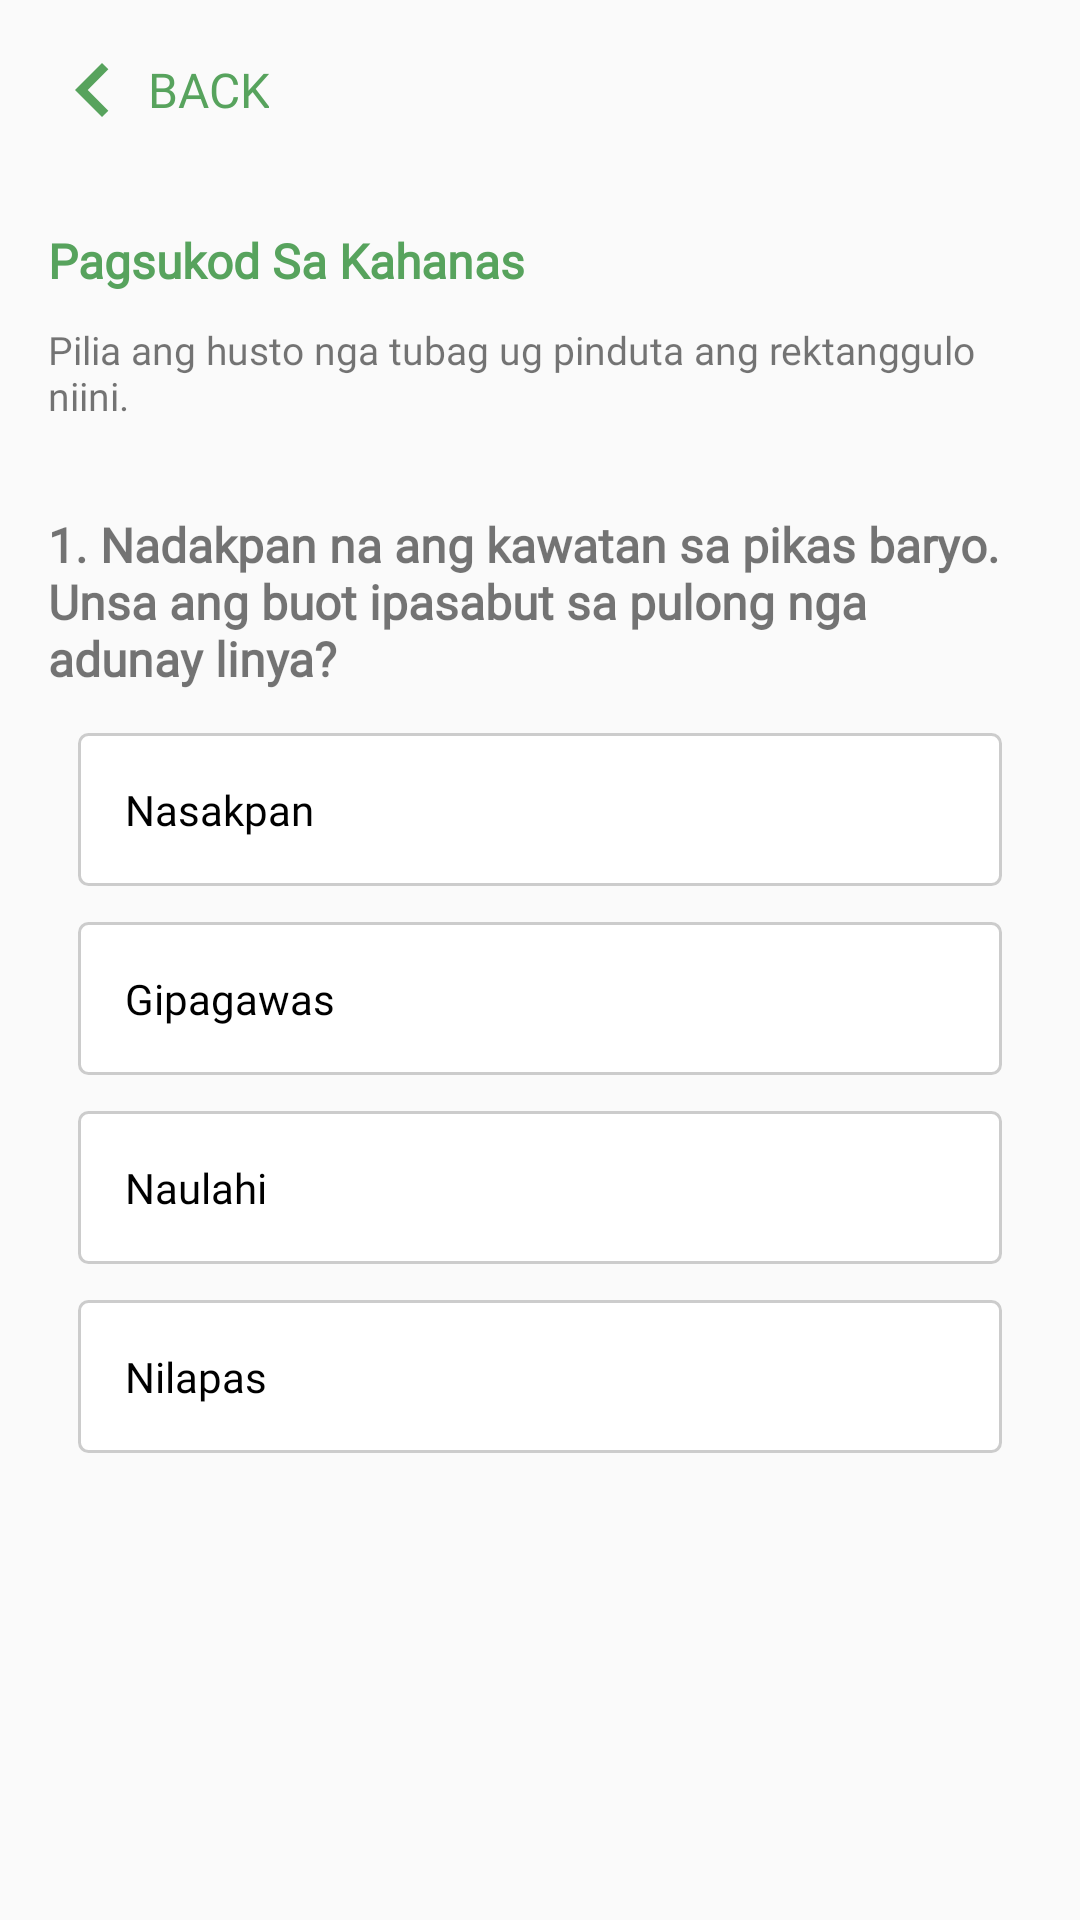

Produce the Android XML layout that renders to this screen, including the resource entries it uses.
<!-- AndroidManifest.xml: activity theme Theme.AppCompat.Light.NoActionBar -->
<!-- res/layout/activity_quiz.xml -->
<?xml version="1.0" encoding="utf-8"?>
<RelativeLayout
    xmlns:android="http://schemas.android.com/apk/res/android"
    xmlns:app="http://schemas.android.com/apk/res-auto"
    xmlns:tools="http://schemas.android.com/tools"
    android:layout_width="match_parent"
    android:layout_height="match_parent"
    tools:context=".QuizActivity">

    <LinearLayout
        android:id="@+id/emojiLayout"
        android:layout_width="match_parent"
        android:layout_height="match_parent"
        android:orientation="vertical"
        android:translationZ="90dp"
        android:gravity="center_horizontal|center_vertical"
        android:alpha="0">

        <ImageView
            android:id="@+id/imageEmoji"
            android:layout_width="150dip"
            android:layout_height="150dip"
            android:scaleType="fitXY"
            android:background="@drawable/sad"/>

        <TextView
            android:id="@+id/txtEmoji"
            android:layout_width="match_parent"
            android:layout_height="wrap_content"
            android:layout_below="@+id/emojiImage"
            android:layout_marginTop="10dp"
            android:fontFamily="@font/montserrat_bold"
            android:text=""
            android:textColor="@color/colorRed"
            android:textSize="24sp"
            android:gravity="center"/>
    </LinearLayout>

    <RelativeLayout
        android:id="@+id/bodyLayout"
        android:layout_width="match_parent"
        android:layout_height="match_parent"
        android:alpha="1">

        <RelativeLayout
            android:layout_width="match_parent"
            android:layout_height="wrap_content"
            android:id="@+id/layoutNav"
            android:paddingTop="12dp"
            android:layout_marginStart="12dp"
            android:layout_marginEnd="12dp"
            android:layout_marginBottom="12dp">

            <Button
                android:id="@+id/btnBack"
                android:layout_width="wrap_content"
                android:layout_height="wrap_content"
                android:layout_alignParentStart="true"
                android:layout_marginStart="1dp"
                android:background="@android:color/transparent"
                android:drawableStart="@drawable/baseline_chevron_left_black_36dp"
                android:gravity="center"
                android:minWidth="0dp"
                android:minHeight="0dp"
                android:text="Back"
                android:textColor="@color/colorPrimary"
                android:textSize="16sp"
                android:fontFamily="@font/montserrat_medium"/>

        </RelativeLayout>

        <LinearLayout
            android:id="@+id/layoutTitle"
            android:layout_width="match_parent"
            android:layout_height="wrap_content"
            android:layout_below="@id/layoutNav"
            android:layout_marginTop="16dp"
            android:layout_marginStart="16dp">
            <TextView
                android:id="@+id/txtTitle"
                android:layout_width="match_parent"
                android:layout_height="wrap_content"
                android:text="Pagsukod Sa Kahanas"
                android:textSize="16sp"
                android:textStyle="bold"
                android:fontFamily="@font/montserrat_bold"
                android:textColor="@color/colorPrimary"/>

        </LinearLayout>

        <LinearLayout
            android:id="@+id/layoutSecondTitle"
            android:layout_width="match_parent"
            android:layout_height="wrap_content"
            android:layout_below="@id/layoutTitle"
            android:layout_marginTop="10dp"
            android:layout_marginStart="16dp"
            android:layout_marginEnd="16dp">

            <TextView
                android:id="@+id/txtSecondTitle"
                android:layout_width="wrap_content"
                android:layout_height="wrap_content"
                android:text="Pilia ang husto nga tubag ug pinduta ang rektanggulo niini."
                android:textSize="13dp"
                android:fontFamily="@font/montserrat_medium"/>

        </LinearLayout>

        <RelativeLayout
            android:id="@+id/layoutQuestion"
            android:layout_width="match_parent"
            android:layout_height="wrap_content"
            android:layout_below="@+id/layoutSecondTitle"
            android:layout_marginStart="16dp"
            android:layout_marginEnd="16dp"
            android:layout_marginTop="30dp">

            <TextView
                android:id="@+id/txtQuestion"
                android:layout_width="wrap_content"
                android:layout_height="wrap_content"
                android:fontFamily="@font/montserrat_medium"
                android:text="1. Nadakpan na ang kawatan sa pikas baryo. Unsa ang buot ipasabut sa pulong nga adunay linya?"
                android:textSize="16dp"
                android:textStyle="bold" />

            <RadioGroup
                android:id="@+id/radioGroup"
                android:layout_width="match_parent"
                android:layout_height="wrap_content"
                android:layout_below="@+id/txtQuestion"
                android:layout_marginStart="10dp"
                android:layout_marginEnd="10dp"
                android:layout_marginTop="14dp"
                android:gravity="center"
                android:orientation="vertical">

                <RadioButton
                    android:id="@+id/btnChoice1"
                    android:layout_width="match_parent"
                    android:layout_height="wrap_content"
                    android:background="@drawable/custom_radio_button"
                    android:button="@android:color/transparent"
                    android:paddingLeft="16dp"
                    android:paddingTop="16dp"
                    android:paddingRight="16dp"
                    android:paddingBottom="16dp"
                    android:text="Nasakpan"
                    android:fontFamily="@font/montserrat_medium"/>

                <RadioButton
                    android:id="@+id/btnChoice2"
                    android:layout_width="match_parent"
                    android:layout_height="wrap_content"
                    android:background="@drawable/custom_radio_button"
                    android:button="@android:color/transparent"
                    android:layout_marginTop="12dp"
                    android:paddingLeft="16dp"
                    android:paddingTop="16dp"
                    android:paddingRight="16dp"
                    android:paddingBottom="16dp"
                    android:text="Gipagawas"
                    android:fontFamily="@font/montserrat_medium"/>

                <RadioButton
                    android:id="@+id/btnChoice3"
                    android:layout_width="match_parent"
                    android:layout_height="wrap_content"
                    android:background="@drawable/custom_radio_button"
                    android:button="@android:color/transparent"
                    android:layout_marginTop="12dp"
                    android:paddingLeft="16dp"
                    android:paddingTop="16dp"
                    android:paddingRight="16dp"
                    android:paddingBottom="16dp"
                    android:text="Naulahi"
                    android:fontFamily="@font/montserrat_medium"/>

                <RadioButton
                    android:id="@+id/btnChoice4"
                    android:layout_width="match_parent"
                    android:layout_height="wrap_content"
                    android:background="@drawable/custom_radio_button"
                    android:button="@android:color/transparent"
                    android:layout_marginTop="12dp"
                    android:paddingLeft="16dp"
                    android:paddingTop="16dp"
                    android:paddingRight="16dp"
                    android:paddingBottom="16dp"
                    android:text="Nilapas"
                    android:fontFamily="@font/montserrat_medium"/>

            </RadioGroup>
        </RelativeLayout>
    </RelativeLayout>

</RelativeLayout>
<!-- resources referenced by this layout -->
<resources>
  <color name="colorPrimary">#57a35d</color>
  <color name="colorRed">#C70039</color>
  <!-- drawable baseline_chevron_left_black_36dp (drawable) -->
  <?xml version="1.0" encoding="UTF-8" standalone="no"?>
  <vector xmlns:android="http://schemas.android.com/apk/res/android" android:height="36dp" android:tint="#57A35D" android:viewportHeight="24.0" android:viewportWidth="24.0" android:width="36dp">
        
      <path android:fillColor="@android:color/white" android:pathData="M15.41,7.41L14,6l-6,6 6,6 1.41,-1.41L10.83,12z"/>
      
  </vector>
  <!-- drawable custom_radio_button (drawable) -->
  <?xml version="1.0" encoding="utf-8"?>
  <selector xmlns:android="http://schemas.android.com/apk/res/android" >
  
      <item android:state_pressed="true" >
          <shape android:shape="rectangle" >
              <corners android:radius="3dip" />
              <stroke android:width="1dip" android:color="#7A65DC" />
              <solid android:color="#EAE8FD" />
          </shape>
      </item>
  
  
  
  
  
  
  
  
  
      <item>
          <shape android:shape="rectangle"  >
              <corners android:radius="3dip" />
              <stroke android:width="1dip" android:color="#cccccc" />
              <solid android:color="#ffffff" />
          </shape>
      </item>
  </selector>
  <!-- drawable sad: png bitmap (drawable, 59472 bytes) -->
</resources>
